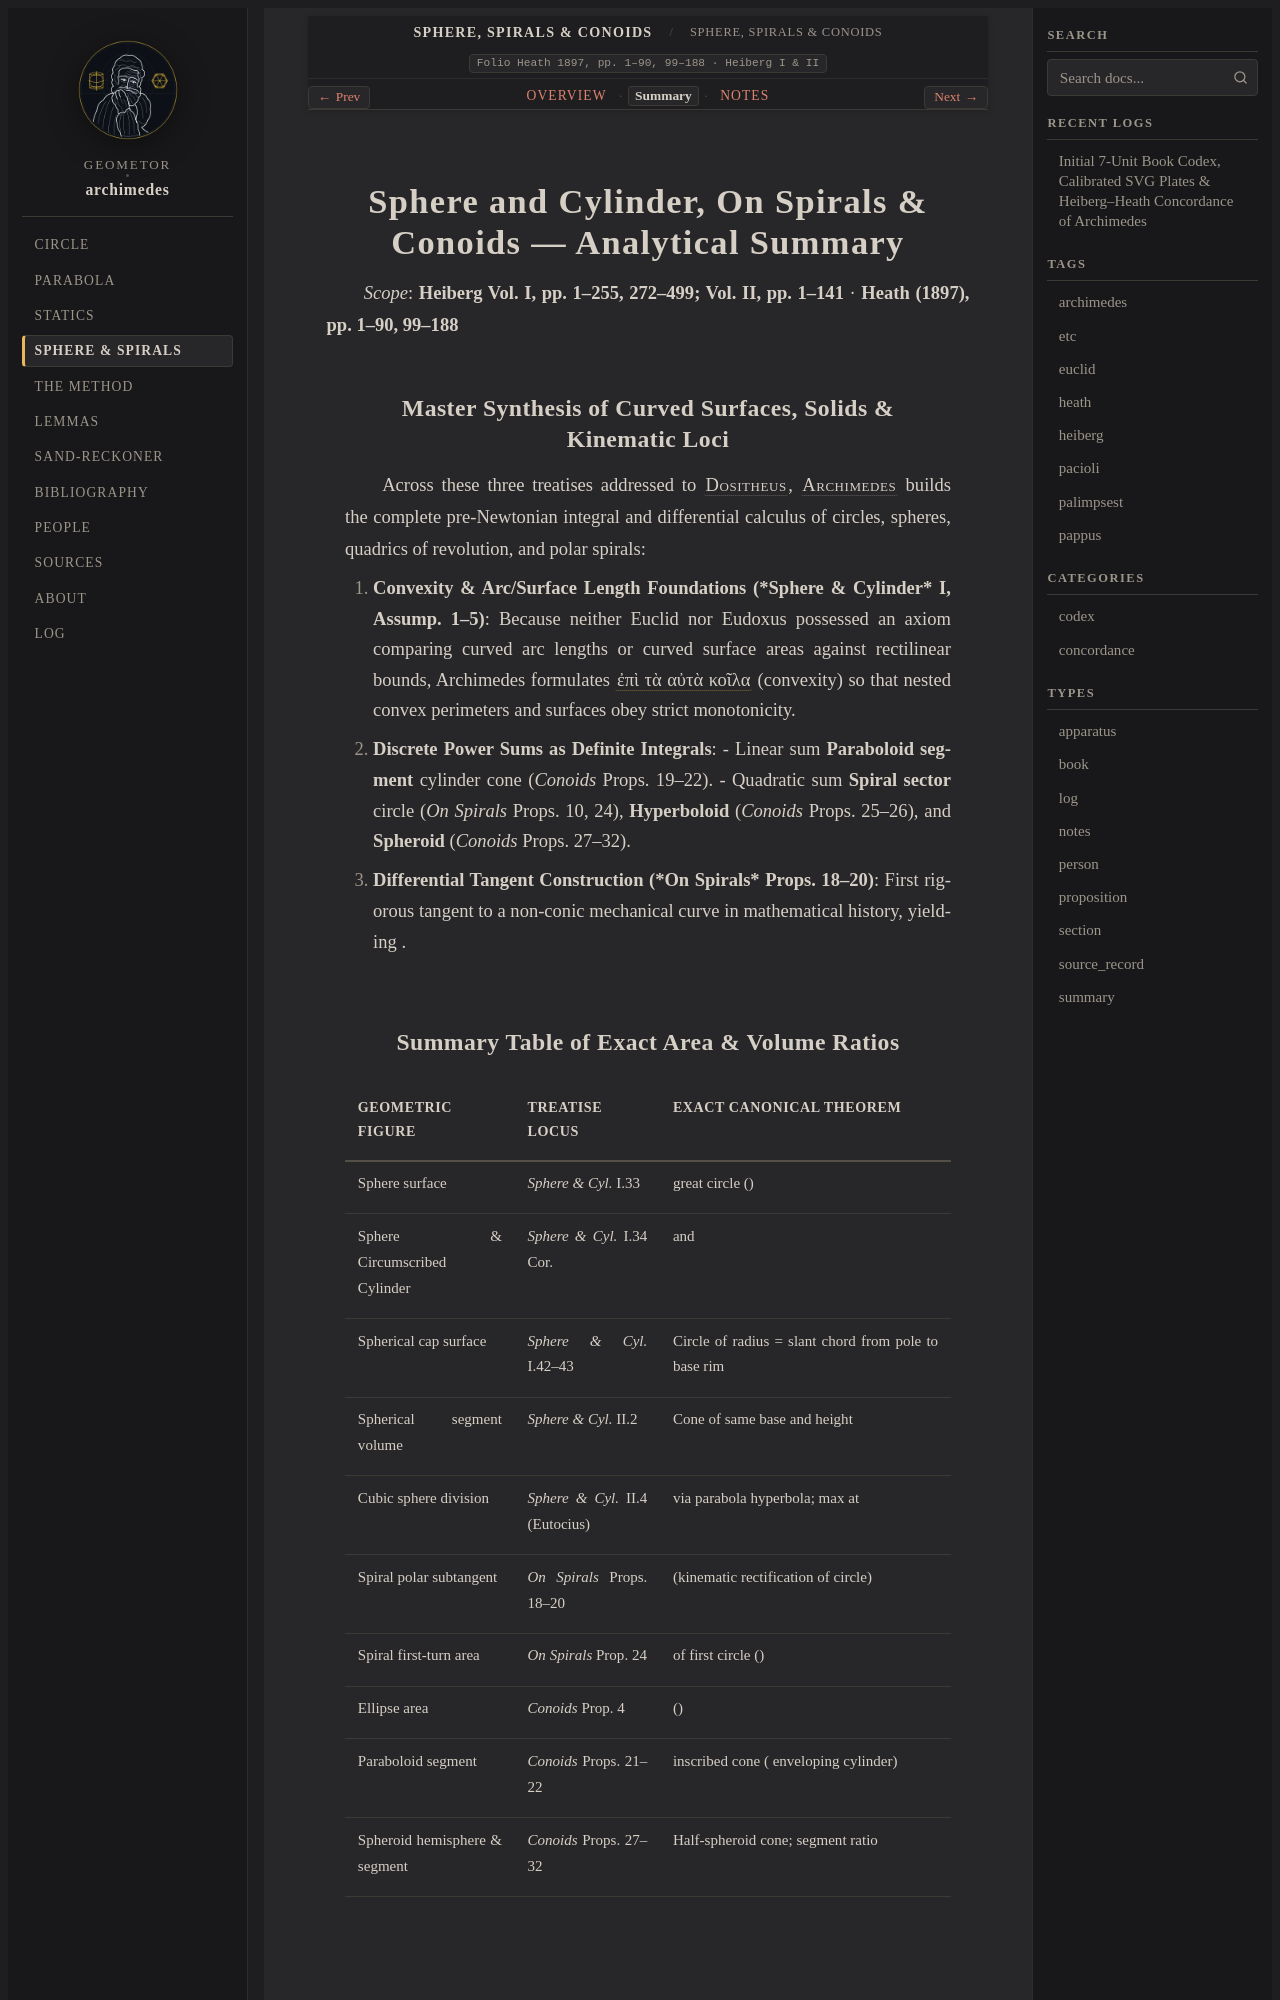

repository: geometor/archimedes · page: sphere_and_spirals/summary.html · generator: sphinx

:order: 41
:type: summary
:canonical_id: sphere-spirals-conoids
:folio: Heath 1897, pp. 1–90, 99–188 · Heiberg I & II

.. _unit-sphere-spirals-conoids-summary:

Sphere and Cylinder, On Spirals & Conoids — Analytical Summary
==============================================================

*Scope*: **Heiberg Vol. I, pp. 1–255, 272–499; Vol. II, pp. 1–141** · **Heath (1897), pp. 1–90, 99–188**

Master Synthesis of Curved Surfaces, Solids & Kinematic Loci
------------------------------------------------------------

Across these three treatises addressed to :person:`Dositheus <dositheus>`, :person:`Archimedes <archimedes>` builds the complete pre-Newtonian integral and differential calculus of circles, spheres, quadrics of revolution, and polar spirals:

1. **Convexity & Arc/Surface Length Foundations (*Sphere & Cylinder* I, Assump. 1–5)**: Because neither Euclid nor Eudoxus possessed an axiom comparing curved arc lengths or curved surface areas against rectilinear bounds, Archimedes formulates :term:`ἐπὶ τὰ αὐτὰ κοῖλα <concave-same-way>` (convexity) so that nested convex perimeters and surfaces obey strict monotonicity.
2. **Discrete Power Sums as Definite Integrals**:
   - Linear sum :eq:`\sum k \sim \frac{1}{2}n^2 \implies` **Paraboloid segment** :eq:`= \frac{1}{2}` cylinder :eq:`= \frac{3}{2}` cone (*Conoids* Props. 19–22).
   - Quadratic sum :eq:`\sum k^2 \sim \frac{1}{3}n^3 \implies` **Spiral sector** :eq:`= \frac{1}{3}` circle (*On Spirals* Props. 10, 24), **Hyperboloid** (*Conoids* Props. 25–26), and **Spheroid** (*Conoids* Props. 27–32).
3. **Differential Tangent Construction (*On Spirals* Props. 18–20)**: First rigorous tangent to a non-conic mechanical curve in mathematical history, yielding :eq:`OT = 2\pi r_1`.
